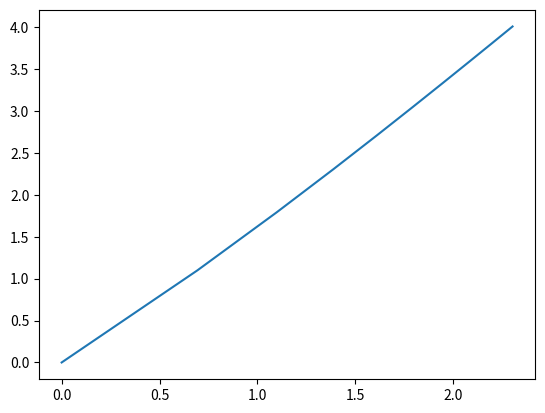

Write Python code to recreate this figure.
"""
Simulator for resource generation with upgrades
"""

#import simpleplot
import math
import matplotlib.pyplot as plt

#import codeskulptor
#codeskulptor.set_timeout(20)

class ResourceScenario():
    def reset(self):
        self.current_time = 1
        self.total_resources_generated = 1
        self.upgrade_cost = 1
        
    def resources_vs_time(self, upgrade_cost_increment, num_upgrade):
        """
        Build function that performs unit upgrades with specified cost increments
        """
        time_and_resources= []
        self.reset()
        if num_upgrade !=0:
            
            for upgrade in range(num_upgrade):
                upgrade_time = self.current_time
                resources_generated = self.total_resources_generated
                time_and_resources.append([upgrade_time, resources_generated])
                
                self.upgrade_cost += upgrade_cost_increment
                self.calculate_time_till_upgrade(upgrade)
                self.calculate_resources_generated()
                
            return time_and_resources
        
        else:
            return time_and_resources
    
    def calculate_time_till_upgrade(self, upgrade):
        resource_rate = self.get_resource_rate(upgrade)
        added_time = self.upgrade_cost/resource_rate
        self.current_time += added_time

    
    
    def get_resource_rate(self,upgrade):
        rate = upgrade + 2
        return rate
    
    def calculate_resources_generated(self):
        self.total_resources_generated += self.upgrade_cost
        
        

        

#def test():
    #"""
    #Testing code for resources_vs_time
    #"""
    #data1 = resources_vs_time(0.5, 20)
    #data2 = resources_vs_time(1.5, 10)
    #print data1
    #print data2
    #simpleplot.plot_lines("Growth", 600, 600, "time", "total resources", [data1, data2])

#test()

def my_test():
    data = ResourceScenario()
    resources1 = data.resources_vs_time(0.0,600)
    resources2 = data.resources_vs_time(0.5,10)
    resources3 = data.resources_vs_time(1.0,10)
    resources4 = data.resources_vs_time(2.0,10)
    x1 = [math.log(p[0]) for p in resources1]
    y1 = [math.log(p[1]) for p in resources1]
    x2 = [p[0] for p in resources2]
    y2 = [p[1] for p in resources2]
    x3 = [math.log(p[0]) for p in resources3]
    y3 = [math.log(p[1]) for p in resources3]
    x4 = [p[0] for p in resources4]
    y4 = [p[1] for p in resources4]    
    print(resources3)
    #plt.plot(x1,y1, 'r', x2, y2, 'g',x3,y3, 'b', x4,y4, 'm')
    plt.plot(x3,y3)
    plt.show()
    
    
my_test()
    
    
    

# Sample output from the print statements for data1 and data2
#[[1.0, 1], [1.75, 2.5], [2.41666666667, 4.5], [3.04166666667, 7.0], [3.64166666667, 10.0], [4.225, 13.5], [4.79642857143, 17.5], [5.35892857143, 22.0], [5.91448412698, 27.0], [6.46448412698, 32.5], [7.00993867244, 38.5], [7.55160533911, 45.0], [8.09006687757, 52.0], [8.62578116328, 59.5], [9.15911449661, 67.5], [9.69036449661, 76.0], [10.2197762613, 85.0], [10.7475540391, 94.5], [11.2738698286, 104.5], [11.7988698286, 115.0]]
#[[1.0, 1], [2.25, 3.5], [3.58333333333, 7.5], [4.95833333333, 13.0], [6.35833333333, 20.0], [7.775, 28.5], [9.20357142857, 38.5], [10.6410714286, 50.0], [12.085515873, 63.0], [13.535515873, 77.5]]

